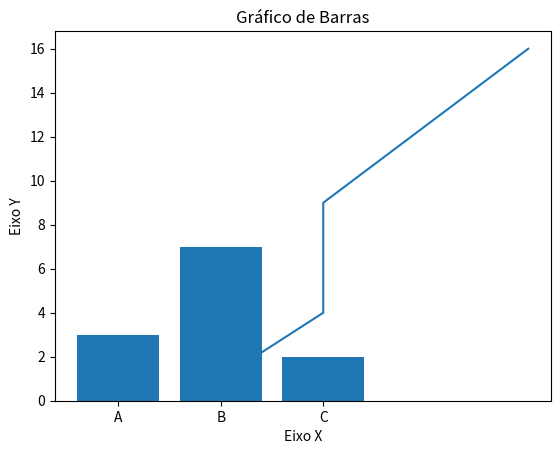

Source code (Python):
import matplotlib.pyplot as plt

# Dados para o gráfico
x = [1, 2, 2, 4]
y = [1, 4, 9, 16]

# Criação do gráfico
plt.plot(x, y)
plt.title("Meu Primeiro Gráfico com Matplotlib")
plt.xlabel("Eixo X")
plt.ylabel("Eixo Y")

# Exibe o gráfico
plt.show()

# Barras
categorias = ['A', 'B', 'C']  
valores = [3, 7, 2]  
plt.bar(categorias, valores)  
plt.title("Gráfico de Barras")  
plt.show()  
